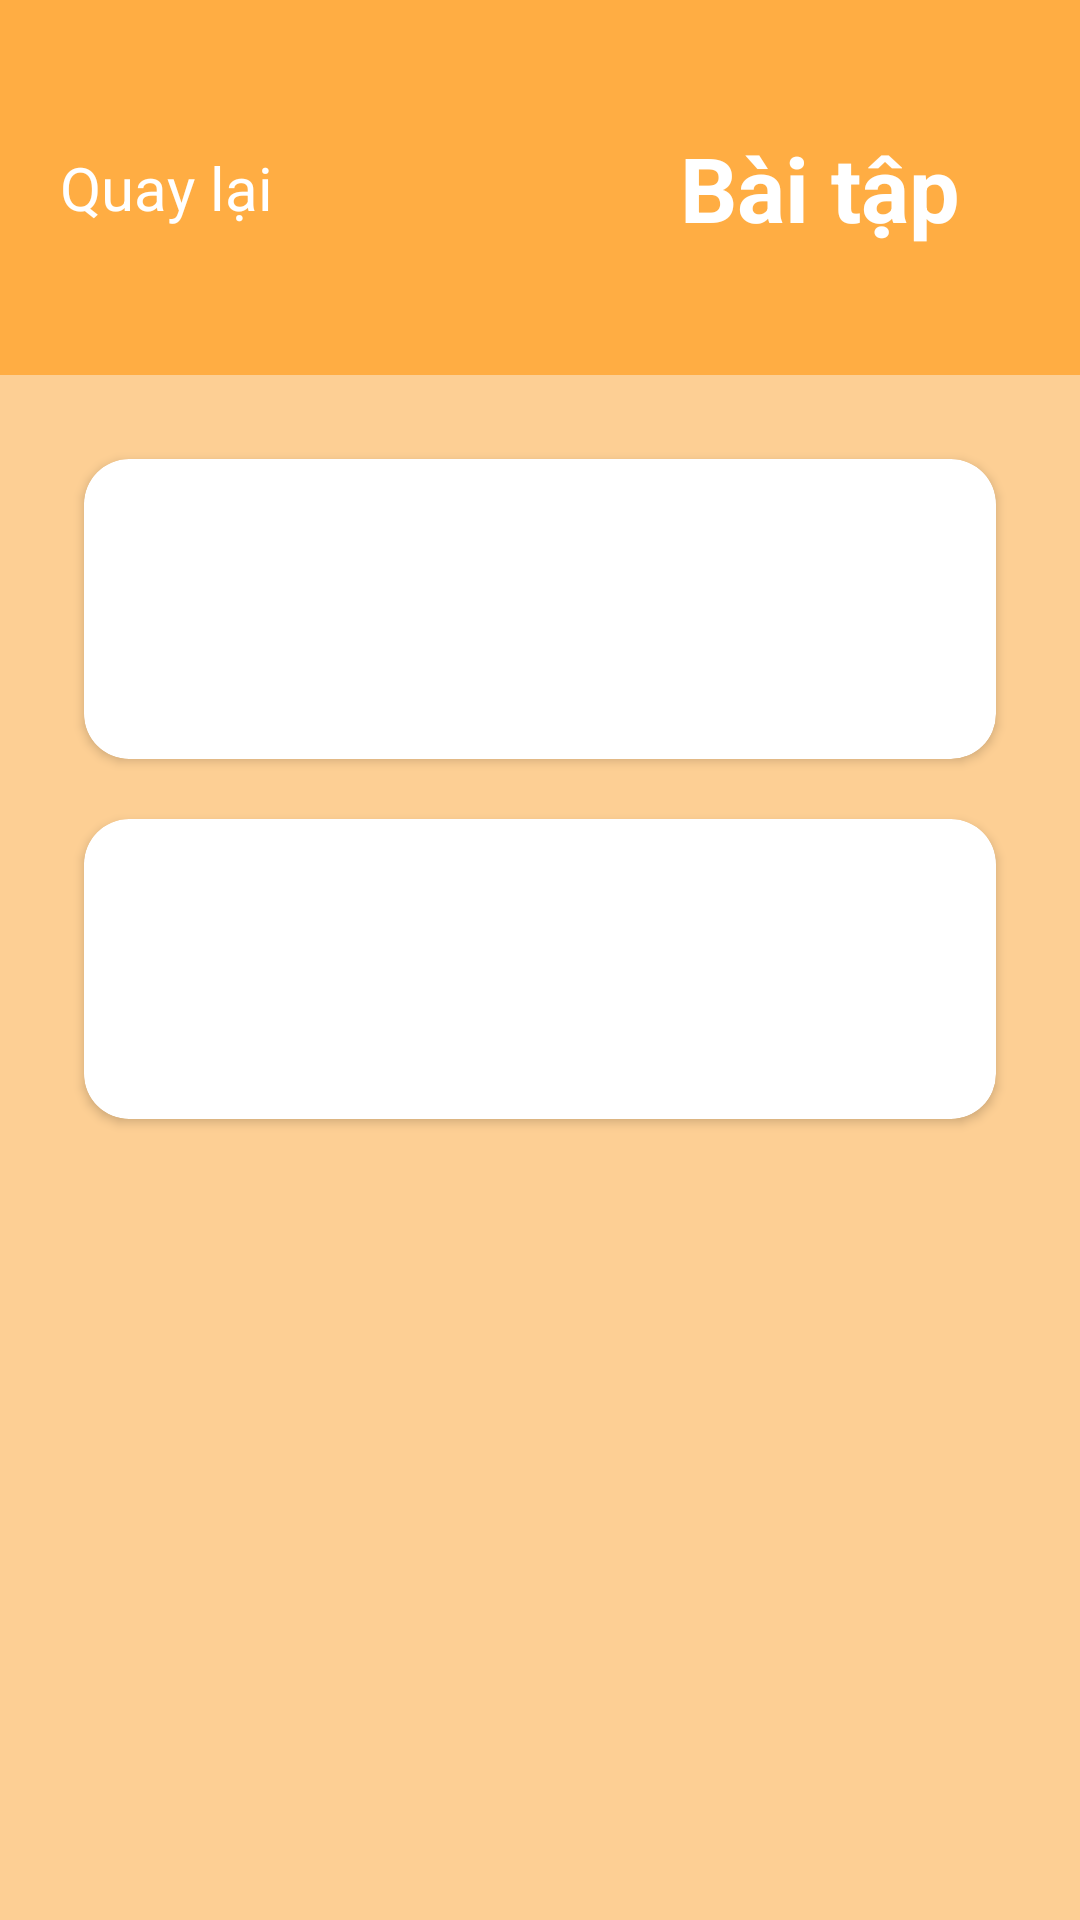

Produce the Android XML layout that renders to this screen, including the resource entries it uses.
<!-- AndroidManifest.xml: application theme Theme.ELITTE -->
<!-- res/layout/activity_learning.xml -->
<?xml version="1.0" encoding="utf-8"?>
<androidx.constraintlayout.widget.ConstraintLayout xmlns:android="http://schemas.android.com/apk/res/android"
    xmlns:app="http://schemas.android.com/apk/res-auto"
    xmlns:tools="http://schemas.android.com/tools"
    android:id="@+id/main"
    android:layout_width="match_parent"
    android:layout_height="match_parent"
    tools:context=".learning"
    android:background="@color/mainBackgroundColor">

    <LinearLayout
        android:id="@+id/linear1"
        android:layout_width="match_parent"
        android:layout_height="wrap_content"
        android:background="@drawable/header_backround"
        app:layout_constraintTop_toTopOf="parent"
        app:layout_constraintStart_toStartOf="parent"
        android:orientation="horizontal"
        android:padding="20dp">
    <TextView
        android:id="@+id/back"
        android:layout_width="wrap_content"
        android:layout_height="wrap_content"
        android:layout_gravity="center"
        android:textSize="20sp"
        android:textColor="@color/white"
        android:text="Quay lại"
        android:drawableLeft="@drawable/back_icon"
        />
        <TextView
            android:layout_width="0dp"
            android:layout_height="wrap_content"
            android:layout_weight="1"
            android:text="Bài tập"
            android:textSize="30sp"
            android:textColor="@color/white"
            android:textStyle="bold"
            android:gravity="end"
            android:layout_marginEnd="20dp"
            android:layout_gravity="center"
            />
    </LinearLayout>

    <GridLayout
        android:id="@+id/gridlayout"
        android:layout_width="0dp"
        android:layout_height="0dp"
        app:layout_constraintTop_toBottomOf="@id/linear1"
        app:layout_constraintStart_toStartOf="parent"
        app:layout_constraintEnd_toEndOf="parent"
        app:layout_constraintBottom_toBottomOf="parent"
        android:layout_margin="18dp"
        android:columnCount="1"
        android:rowCount="2">
        <androidx.cardview.widget.CardView
            android:layout_height="100dp"
            android:layout_width="match_parent"
            app:cardCornerRadius="15dp"
            android:layout_margin="10dp">
        </androidx.cardview.widget.CardView>
        <androidx.cardview.widget.CardView
            android:layout_height="100dp"
            android:layout_width="match_parent"
            app:cardCornerRadius="15dp"
            android:layout_margin="10dp">
        </androidx.cardview.widget.CardView>
    </GridLayout>

</androidx.constraintlayout.widget.ConstraintLayout>
<!-- resources referenced by this layout -->
<resources>
  <color name="mainBackgroundColor">#FDCF94</color>
  <color name="white">#FFFFFFFF</color>
  <!-- drawable header_backround (drawable) -->
  <?xml version="1.0" encoding="utf-8"?>
  <shape xmlns:android="http://schemas.android.com/apk/res/android">
      <solid android:color="@color/headerColor"/>
      <size
          android:width="match_parent"
          android:height="125dp"/>
  </shape>
  <style name="Theme.ELITTE" parent="Base.Theme.ELITTE">
          
          <item name="android:navigationBarColor">@android:color/transparent</item>
          <item name="android:statusBarColor">@android:color/transparent</item>
          <item name="android:windowLightStatusBar">?attr/isLightTheme</item>
      </style>
  <color name="headerColor">#FFAD43</color>
  <style name="Base.Theme.ELITTE" parent="Theme.AppCompat.Light.NoActionBar">
          
          
  
      </style>
</resources>
